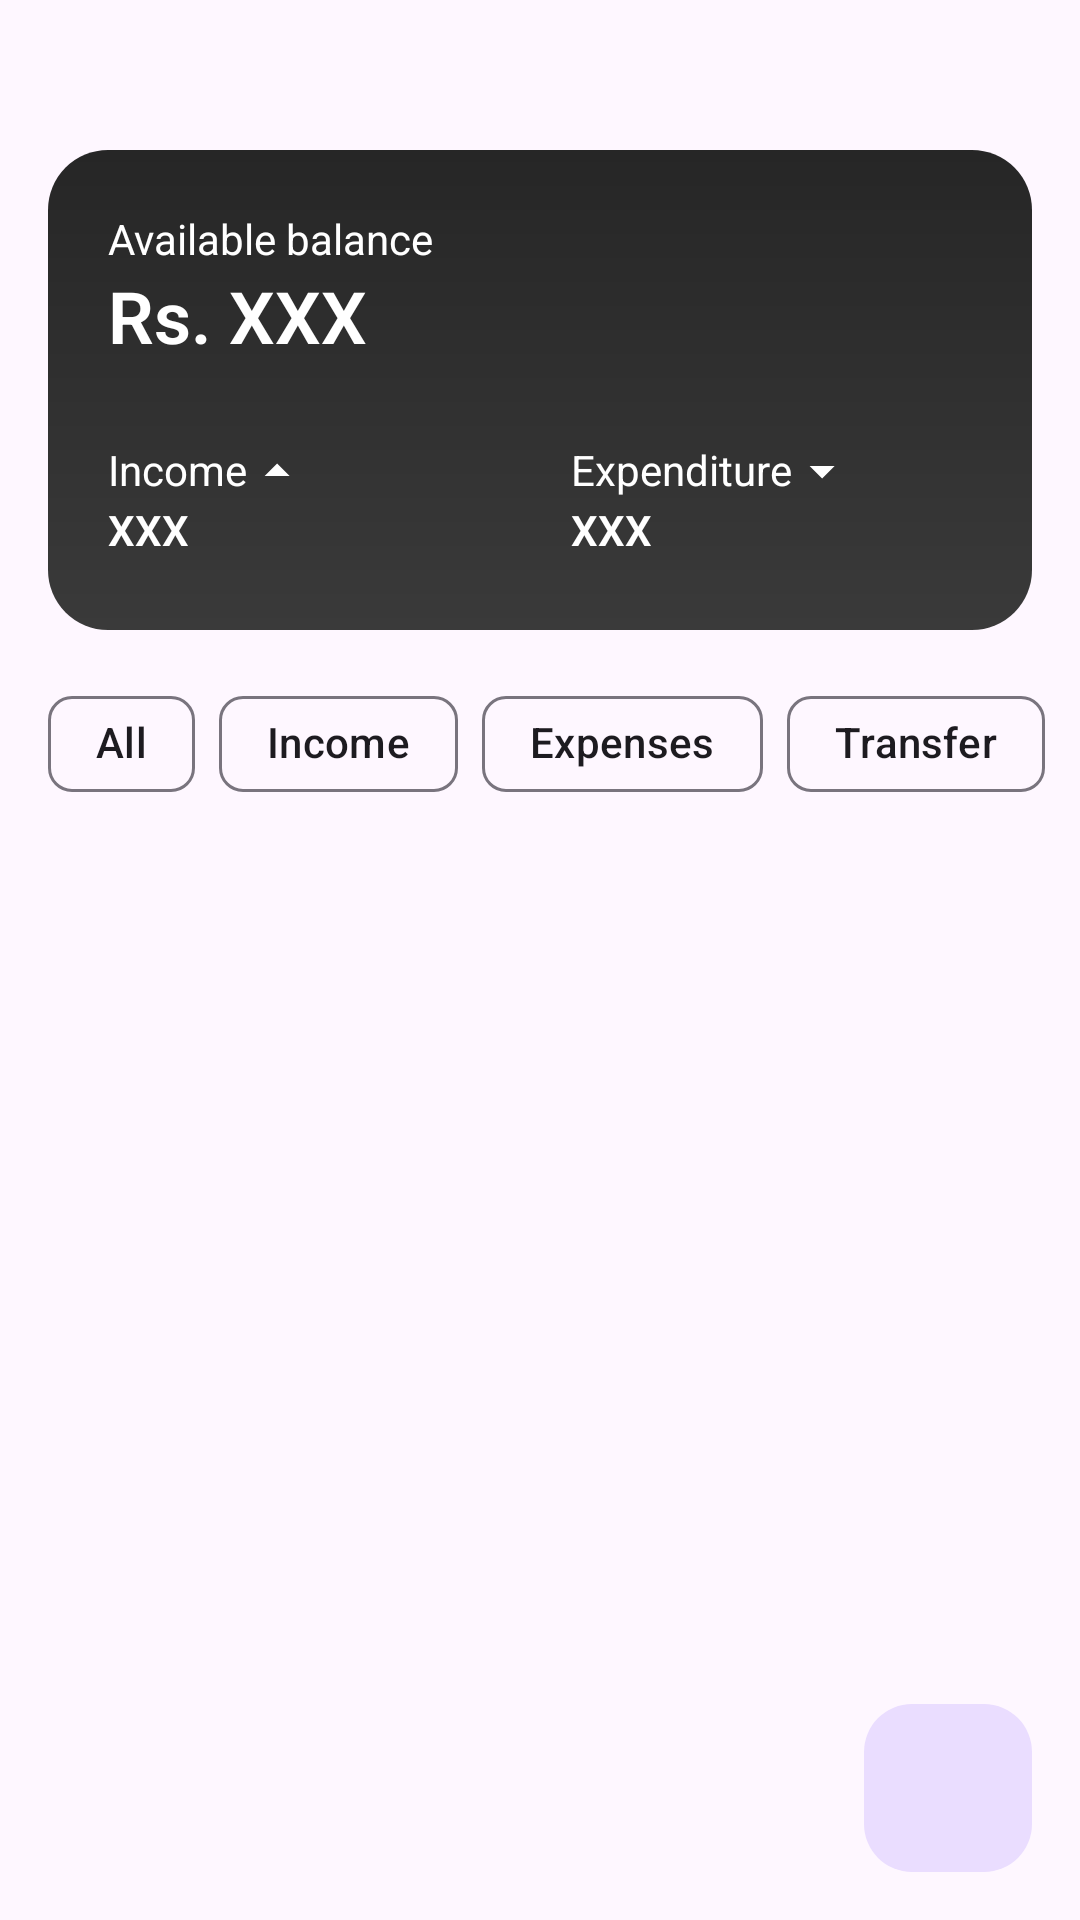

Produce the Android XML layout that renders to this screen, including the resource entries it uses.
<!-- AndroidManifest.xml: application theme Theme.Paisa -->
<!-- res/layout/fragment_home.xml -->
<androidx.constraintlayout.widget.ConstraintLayout xmlns:android="http://schemas.android.com/apk/res/android"
    xmlns:app="http://schemas.android.com/apk/res-auto"
    xmlns:tools="http://schemas.android.com/tools"
    android:layout_width="match_parent"
    android:layout_height="match_parent"
    tools:context=".ui.fragment.HomeFragment">


    <androidx.constraintlayout.widget.ConstraintLayout
        android:id="@+id/balanceCard"
        android:layout_width="match_parent"
        android:layout_height="160dp"
        android:layout_marginHorizontal="16dp"
        android:layout_marginTop="50dp"
        android:background="@drawable/balance_card_background"
        app:layout_constraintEnd_toEndOf="parent"
        app:layout_constraintStart_toStartOf="parent"
        app:layout_constraintTop_toTopOf="parent">

        <TextView
            android:id="@+id/availableBalance"
            android:layout_width="wrap_content"
            android:layout_height="wrap_content"
            android:layout_marginStart="20dp"
            android:text="Rs. XXX"
            android:textColor="@color/white"
            android:textFontWeight="600"
            android:textSize="24sp"
            app:layout_constraintStart_toStartOf="parent"
            app:layout_constraintTop_toBottomOf="@+id/textView4" />

        <TextView
            android:id="@+id/textView4"
            android:layout_width="wrap_content"
            android:layout_height="wrap_content"
            android:layout_marginLeft="20dp"
            android:layout_marginTop="20dp"
            android:text="@string/available_balance"
            android:textColor="@color/white"
            android:textSize="14sp"
            app:layout_constraintStart_toStartOf="parent"
            app:layout_constraintTop_toTopOf="parent" />

        <LinearLayout
            android:layout_width="match_parent"
            android:layout_height="wrap_content"
            android:layout_marginVertical="24dp"
            android:layout_marginStart="20dp"
            android:layout_marginEnd="60dp"
            android:orientation="horizontal"
            app:layout_constraintBottom_toBottomOf="parent"
            app:layout_constraintStart_toStartOf="parent">

            <LinearLayout
                android:layout_width="wrap_content"
                android:layout_height="wrap_content"
                android:orientation="vertical">

                <TextView
                    android:layout_width="wrap_content"
                    android:layout_height="wrap_content"
                    android:drawableEnd="@drawable/baseline_arrow_drop_up_24"
                    android:text="Income"
                    android:textColor="@color/white" />

                <TextView
                    android:id="@+id/incomeAmount"
                    android:layout_width="wrap_content"
                    android:layout_height="wrap_content"
                    android:textFontWeight="600"
                    android:text="XXX"
                    android:textColor="@color/white" />
            </LinearLayout>

            <Space
                android:layout_width="0dp"
                android:layout_height="wrap_content"
                android:layout_weight="1" />

            <LinearLayout
                android:layout_width="wrap_content"
                android:layout_height="wrap_content"
                android:orientation="vertical">

                <TextView
                    android:layout_width="wrap_content"
                    android:layout_height="wrap_content"
                    android:drawableEnd="@drawable/baseline_arrow_drop_down_24"
                    android:text="Expenditure"
                    android:textColor="@color/white" />

                <TextView
                    android:id="@+id/expenditureAmount"
                    android:layout_width="wrap_content"
                    android:layout_height="wrap_content"
                    android:textFontWeight="600"
                    android:text="XXX"
                    android:textColor="@color/white" />
            </LinearLayout>
        </LinearLayout>


    </androidx.constraintlayout.widget.ConstraintLayout>

    <androidx.recyclerview.widget.RecyclerView
        android:id="@+id/recyclerView"
        android:layout_width="match_parent"
        android:layout_height="410dp"
        android:layout_marginTop="20dp"
        app:layout_constraintBottom_toBottomOf="parent"
        app:layout_constraintEnd_toEndOf="parent"
        tools:listitem="@layout/transaction_list">

    </androidx.recyclerview.widget.RecyclerView>

    <ProgressBar
        android:id="@+id/progressBar"
        style="?android:attr/progressBarStyle"
        android:layout_width="wrap_content"
        android:layout_height="wrap_content"
        android:layout_marginEnd="180dp"
        android:layout_marginBottom="288dp"
        app:layout_constraintBottom_toBottomOf="parent"
        app:layout_constraintEnd_toEndOf="parent" />

    <com.google.android.material.floatingactionbutton.FloatingActionButton
        android:id="@+id/fab"
        android:layout_width="wrap_content"
        android:layout_height="wrap_content"
        android:layout_margin="16dp"
        android:contentDescription="@string/add_new_transaction"
        android:src="@drawable/outline_add_24"
        app:elevation="0dp"
        app:layout_constraintBottom_toBottomOf="parent"
        app:layout_constraintEnd_toEndOf="parent" />

    <TextView
        android:id="@+id/noTransactionText"
        android:layout_width="wrap_content"
        android:layout_height="wrap_content"
        android:layout_marginStart="86dp"
        android:layout_marginBottom="308dp"
        android:text="No transaction added"
        android:textSize="20sp"
        android:visibility="gone"
        app:layout_constraintBottom_toBottomOf="parent"
        app:layout_constraintStart_toStartOf="parent" />

    <com.google.android.material.chip.ChipGroup
        android:layout_width="wrap_content"
        android:layout_height="wrap_content"
        android:layout_marginStart="16dp"
        android:layout_marginTop="224dp"
        app:singleSelection="true"
        app:selectionRequired="false"
        app:layout_constraintStart_toStartOf="parent"
        app:layout_constraintTop_toTopOf="parent">

        <com.google.android.material.chip.Chip
            android:id="@+id/all"
            android:layout_width="wrap_content"
            android:layout_height="wrap_content"
            android:text="All"
            />

        <com.google.android.material.chip.Chip
            android:id="@+id/income"
            android:layout_width="wrap_content"
            android:layout_height="wrap_content"
            android:text="Income"
            />

        <com.google.android.material.chip.Chip
            android:id="@+id/expenses"
            android:layout_width="wrap_content"
            android:layout_height="wrap_content"
            android:text="Expenses"
            />

        <com.google.android.material.chip.Chip
            android:id="@+id/transfer"
            android:layout_width="wrap_content"
            android:layout_height="wrap_content"
            android:text="Transfer"
            />
    </com.google.android.material.chip.ChipGroup>


</androidx.constraintlayout.widget.ConstraintLayout>
<!-- res/layout/transaction_list.xml (included above) -->
<?xml version="1.0" encoding="utf-8"?>
<androidx.cardview.widget.CardView xmlns:android="http://schemas.android.com/apk/res/android"
    xmlns:app="http://schemas.android.com/apk/res-auto"
    android:layout_width="match_parent"
    android:layout_height="wrap_content"
    android:layout_marginHorizontal="16dp"
    android:layout_marginVertical="6dp"
    app:cardCornerRadius="10dp">

    <LinearLayout
        android:layout_width="match_parent"
        android:layout_height="wrap_content"
        android:layout_gravity="center"
        android:orientation="horizontal"
        android:paddingHorizontal="10dp"
        android:paddingVertical="10dp">

        <ImageView
            android:id="@+id/transactionIcon"
            android:layout_width="50dp"
            android:layout_height="50dp"
            android:layout_gravity="center"
            android:layout_marginRight="16dp"
            android:src="@drawable/baseline_arrow_circle_down_24" />

        <LinearLayout
            android:layout_width="0dp"
            android:layout_height="wrap_content"
            android:layout_weight="1"
            android:orientation="vertical">

            <TextView
                android:id="@+id/titleText"
                android:layout_width="wrap_content"
                android:layout_height="wrap_content"
                android:text="Title"
                android:textFontWeight="800" />

            <TextView
                android:id="@+id/descText"
                android:layout_width="wrap_content"
                android:layout_height="wrap_content"
                android:maxLength="40"
                android:text="Description" />

            <LinearLayout
                android:layout_width="match_parent"
                android:layout_height="wrap_content"
                android:layout_gravity="center|top"
                android:gravity="start"
                android:orientation="horizontal">

                <TextView
                    android:id="@+id/date"
                    android:layout_width="wrap_content"
                    android:layout_height="wrap_content"
                    android:text="Date" />

                <TextView
                    android:id="@+id/time"
                    android:layout_width="wrap_content"
                    android:layout_height="wrap_content"
                    android:layout_marginStart="10dp"
                    android:text="time" />
            </LinearLayout>

        </LinearLayout>

        <TextView
            android:id="@+id/priceText"
            android:layout_width="wrap_content"
            android:layout_height="wrap_content"
            android:layout_gravity="end|center_vertical"
            android:text="200"
            android:textColor="@color/red"
            android:textSize="24sp"
            android:textFontWeight="700" />

    </LinearLayout>
</androidx.cardview.widget.CardView>
<!-- resources referenced by this layout -->
<resources>
  <color name="red">#FF0000</color>
  <color name="white">#FFFFFFFF</color>
  <!-- drawable balance_card_background (drawable) -->
  <?xml version="1.0" encoding="utf-8"?>
  <shape xmlns:android="http://schemas.android.com/apk/res/android"
      android:shape="rectangle"
      >
      <corners android:radius="20dp"/>
      <gradient android:startColor="#3A3A3A"
          android:endColor="#262626"
          android:angle="90"/>
  
  </shape>
  <!-- drawable baseline_arrow_drop_down_24 (drawable) -->
  <vector xmlns:android="http://schemas.android.com/apk/res/android" android:height="20dp" android:tint="#FFFFFF" android:viewportHeight="24" android:viewportWidth="24" android:width="20dp">
        
      <path android:fillColor="@android:color/white" android:pathData="M7,10l5,5 5,-5z"/>
      
  </vector>
  <!-- drawable baseline_arrow_drop_up_24 (drawable) -->
  <vector xmlns:android="http://schemas.android.com/apk/res/android" android:height="20dp" android:tint="#FFFFFF" android:viewportHeight="24" android:viewportWidth="24" android:width="20dp">
        
      <path android:fillColor="@android:color/white" android:pathData="M7,14l5,-5 5,5z"/>
      
  </vector>
  <string name="add_new_transaction">Add new transaction</string>
  <string name="available_balance">Available balance</string>
  <style name="Theme.Paisa" parent="Base.Theme.Paisa" />
  <style name="Base.Theme.Paisa" parent="Theme.Material3.DayNight.NoActionBar">
          <item name="fontFamily">@font/custom_fonts</item>
      </style>
</resources>
